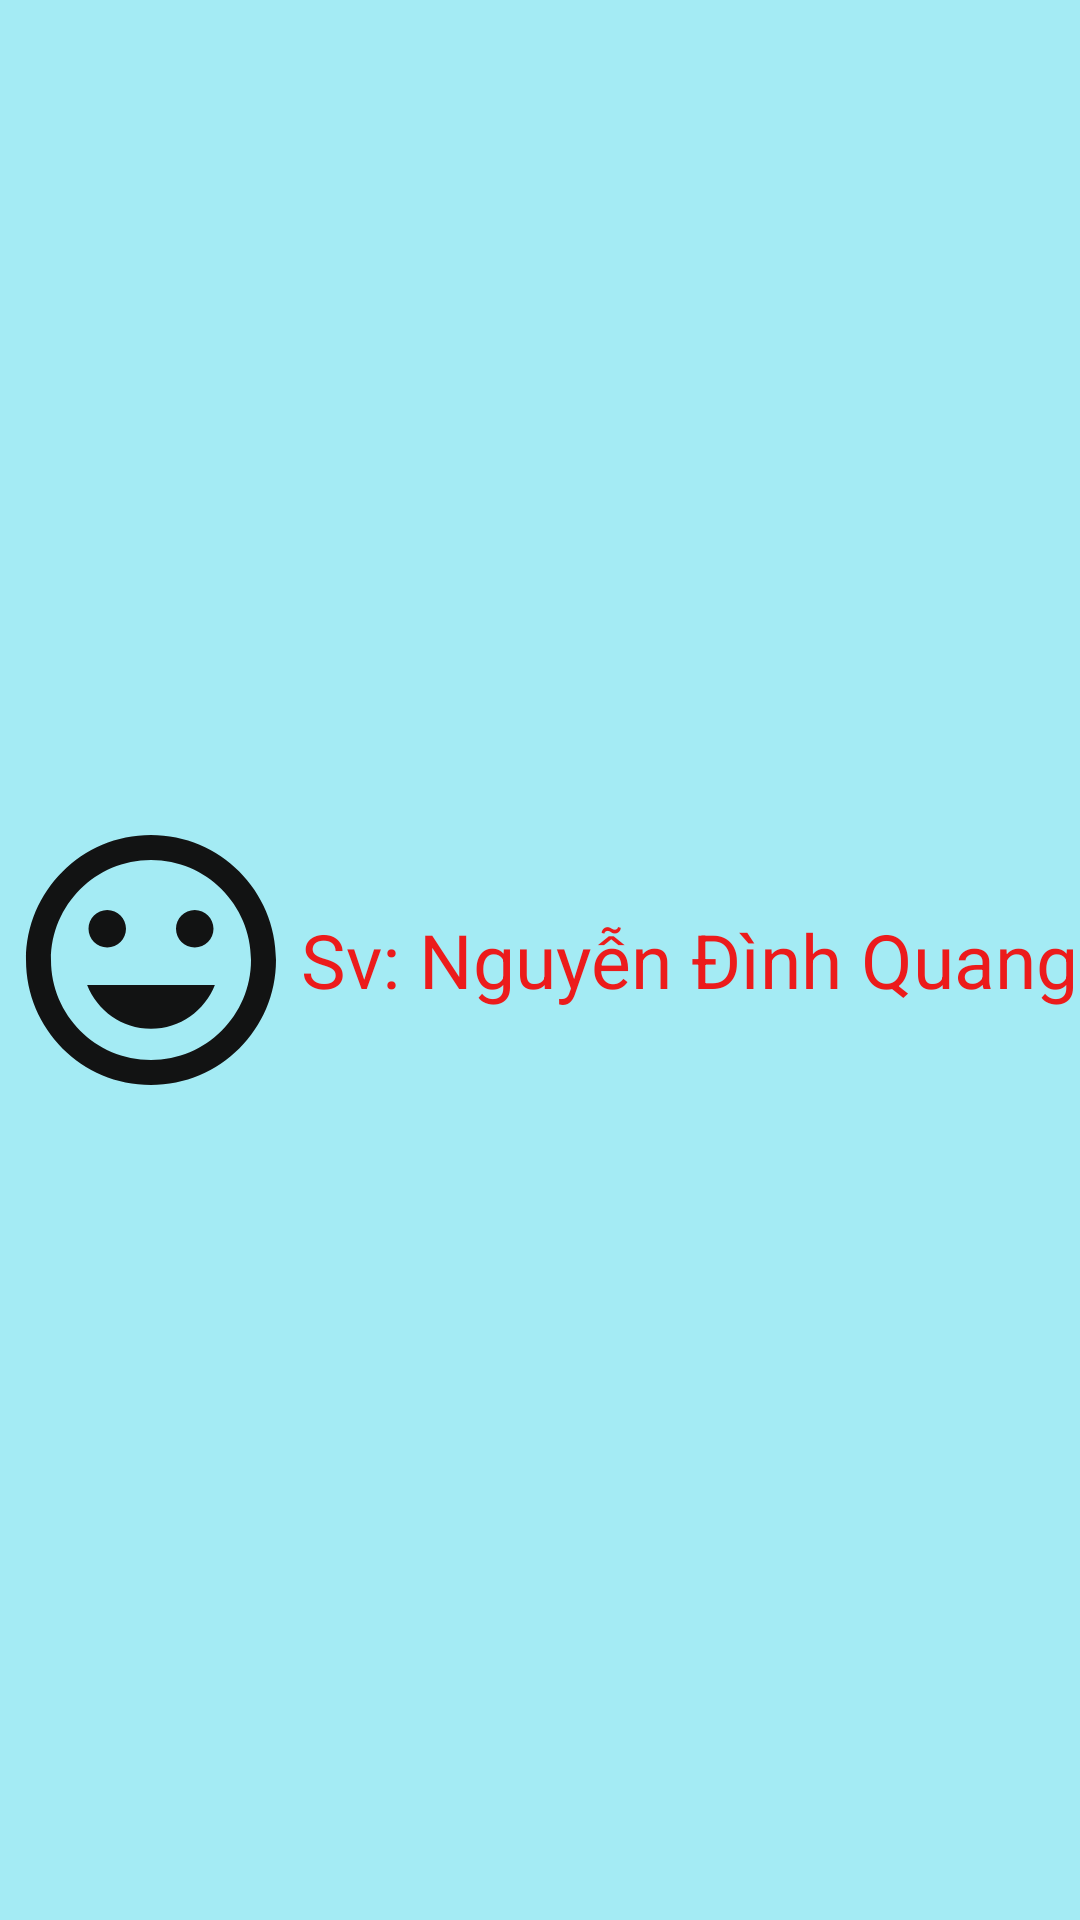

Write the Android layout XML for this screen, with the resource values it uses.
<!-- AndroidManifest.xml: application theme Theme.DAMThưViệnPN -->
<!-- res/layout/header_layout.xml -->
<?xml version="1.0" encoding="utf-8"?>
<LinearLayout xmlns:android="http://schemas.android.com/apk/res/android"
    android:layout_width="match_parent"
    android:layout_height="200dp"
    android:background="#A4EBF4"
    android:gravity="center">

    <ImageView
        android:layout_width="100dp"
        android:layout_height="100dp"
        android:src="@drawable/ic_baseline_insert_emoticon_24"/>

    <TextView
        android:layout_width="wrap_content"
        android:layout_height="wrap_content"
        android:text="Sv: Nguyễn Đình Quang"
        android:textSize="25dp"
        android:textColor="#EC1B1B"/>

</LinearLayout>
<!-- resources referenced by this layout -->
<resources>
  <!-- drawable ic_baseline_insert_emoticon_24 (drawable) -->
  <vector android:height="24dp" android:tint="#121313"
      android:viewportHeight="24" android:viewportWidth="24"
      android:width="24dp" xmlns:android="http://schemas.android.com/apk/res/android">
      <path android:fillColor="@android:color/white" android:pathData="M11.99,2C6.47,2 2,6.48 2,12s4.47,10 9.99,10C17.52,22 22,17.52 22,12S17.52,2 11.99,2zM12,20c-4.42,0 -8,-3.58 -8,-8s3.58,-8 8,-8 8,3.58 8,8 -3.58,8 -8,8zM15.5,11c0.83,0 1.5,-0.67 1.5,-1.5S16.33,8 15.5,8 14,8.67 14,9.5s0.67,1.5 1.5,1.5zM8.5,11c0.83,0 1.5,-0.67 1.5,-1.5S9.33,8 8.5,8 7,8.67 7,9.5 7.67,11 8.5,11zM12,17.5c2.33,0 4.31,-1.46 5.11,-3.5L6.89,14c0.8,2.04 2.78,3.5 5.11,3.5z"/>
  </vector>
  <style name="Theme.DAMThưViệnPN" parent="Theme.MaterialComponents.DayNight.NoActionBar">
          
          <item name="colorPrimary">@color/purple_500</item>
          <item name="colorPrimaryVariant">@color/purple_700</item>
          <item name="colorOnPrimary">@color/white</item>
          
          <item name="colorSecondary">@color/teal_200</item>
          <item name="colorSecondaryVariant">@color/teal_700</item>
          <item name="colorOnSecondary">@color/black</item>
          
          <item name="android:statusBarColor" tools:targetApi="l">?attr/colorPrimaryVariant</item>
          
      </style>
  <!-- not gathered from this repository: default colours our renderer supplied (Android Studio template values) -->
  <color name="purple_500">#FF6200EE</color>
  <color name="purple_700">#FF3700B3</color>
  <color name="teal_200">#FF03DAC5</color>
  <color name="teal_700">#FF018786</color>
  <color name="black">#FF000000</color>
  <color name="white">#FFFFFFFF</color>
</resources>
